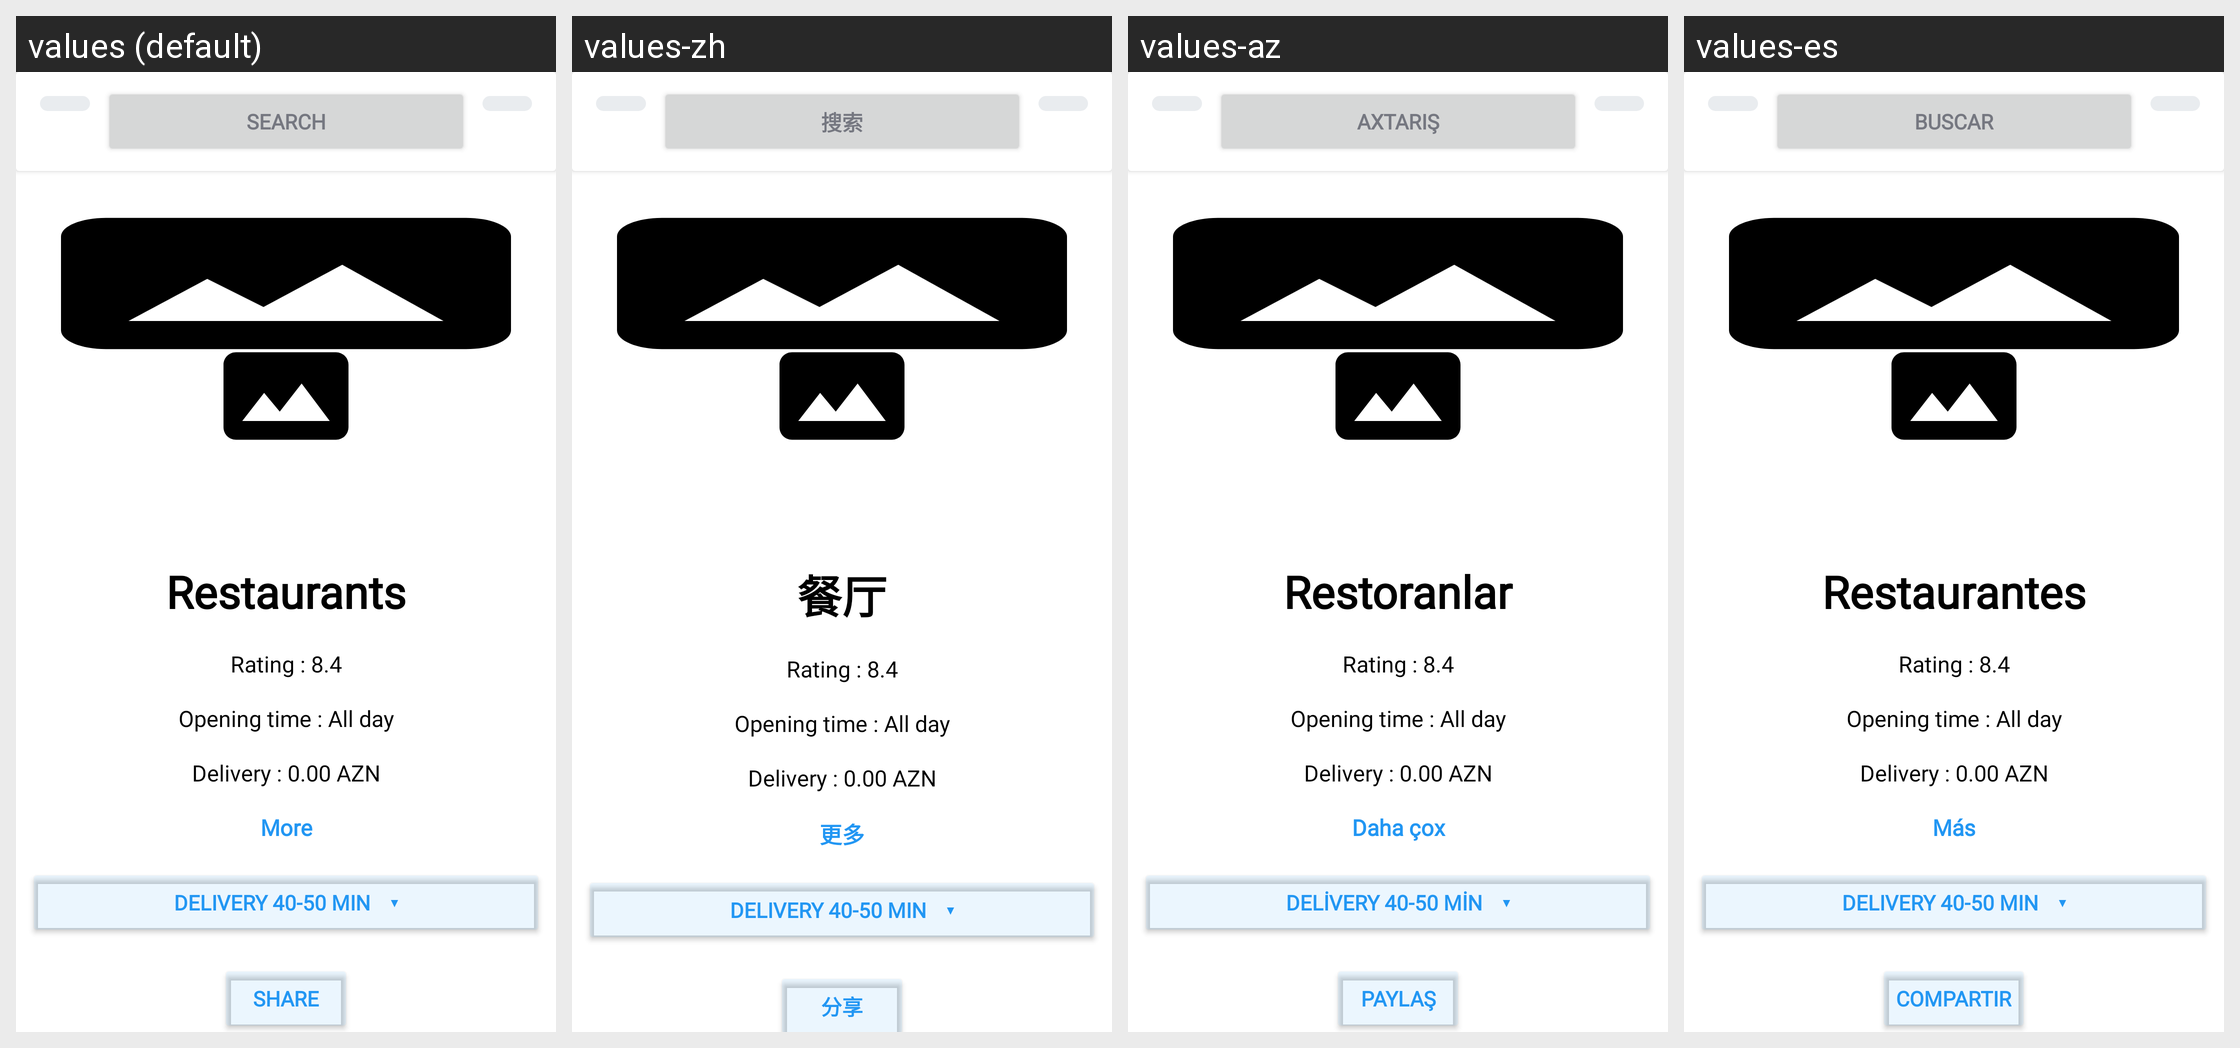

Strings drawn on this Android screen and how each of the app's shown locales translates them:
Android screen res/layout/fragment_venue_details.xml rendered under 4 locales, left to right: values (default), values-zh, values-az, values-es. Device: Nexus 5 (rendered at 1080×1920; each locale shown at half size, 540×960, under a caption strip naming it); theme Theme.Folt.
Other locales in the repository, not shown: values-tr.
Strings drawn on this screen, with the default value and each locale's value (text and hints the layout hard-codes, and strings that could not be matched under every locale, appear in the picture but are not listed):

restaurant
  values: Restaurants
  values-zh: 餐厅
  values-az: Restoranlar
  values-es: Restaurantes

more
  values: More
  values-zh: 更多
  values-az: Daha çox
  values-es: Más

share
  values: Share
  values-zh: 分享
  values-az: Paylaş
  values-es: Compartir

search
  values: Search
  values-zh: 搜索
  values-az: Axtarış
  values-es: Buscar
